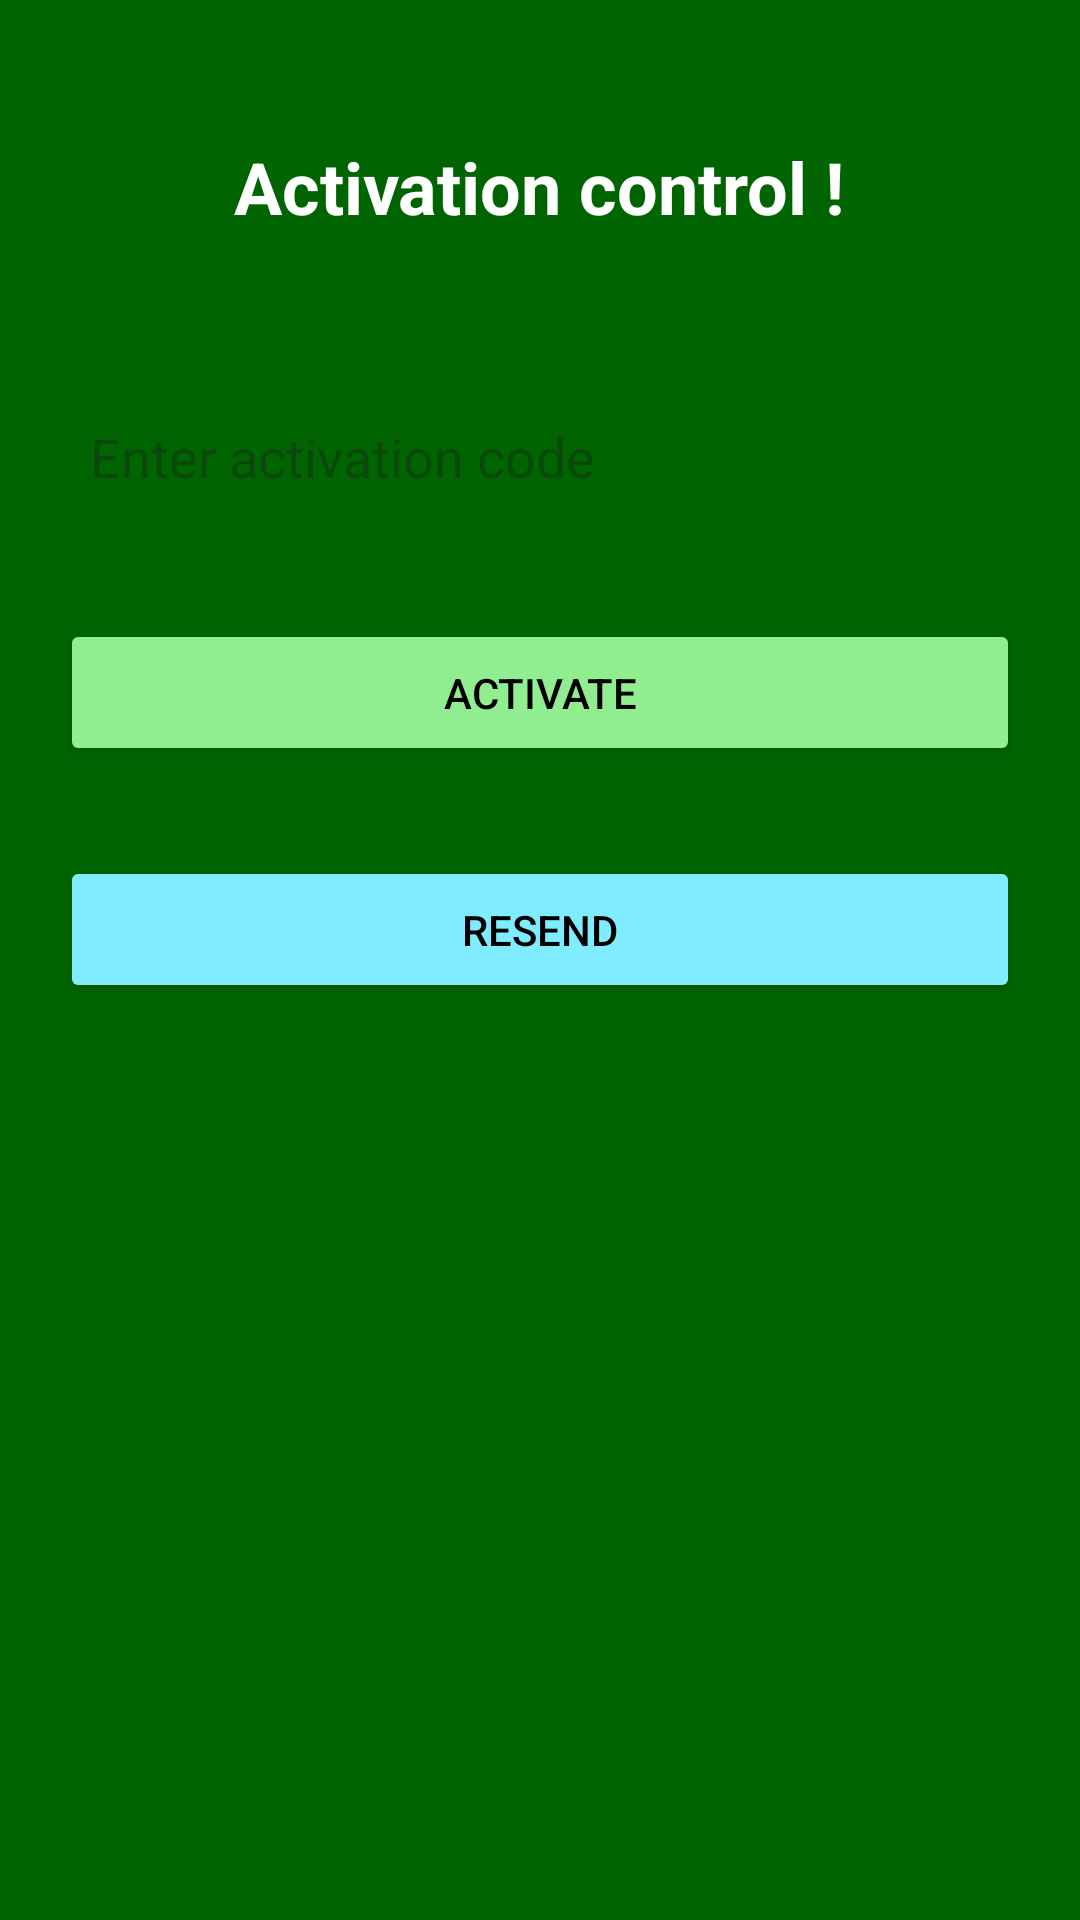

Write the Android layout XML for this screen, with the resource values it uses.
<!-- AndroidManifest.xml: application theme Theme.FootCardzUI -->
<!-- res/layout/activity_activate.xml -->
<LinearLayout xmlns:android="http://schemas.android.com/apk/res/android"
    android:layout_width="match_parent"
    android:layout_height="match_parent"
    android:orientation="vertical"
    android:gravity="center_horizontal"
    android:padding="16dp"
    android:background="#006400" >

    <TextView
        android:id="@+id/activation_title"
        android:layout_width="wrap_content"
        android:layout_height="wrap_content"
        android:text="@string/activation_title"
        android:textSize="24sp"
        android:textColor="#FFFFFF"
        android:textStyle="bold"
        android:layout_marginTop="30dp" />

    <EditText
        android:id="@+id/code"
        android:layout_width="wrap_content"
        android:layout_height="48dp"
        android:width="320dp"
        android:autofillHints=""
        android:hint="@string/code"
        android:layout_marginTop="50dp"
        android:inputType="number"
        android:padding="10dp"
        android:background="@drawable/rounded_edittext"
        android:textColor="#000" />

    <Button
        android:id="@+id/activate_button"
        android:layout_width="320dp"
        android:layout_height="wrap_content"
        android:text="@string/activate_button"
        android:backgroundTint="#90EE90"
        android:textColor="#000"
        android:layout_marginTop="30dp"
        android:padding="15dp" />

    <Button
        android:id="@+id/resend_code_button"
        android:layout_width="320dp"
        android:layout_height="wrap_content"
        android:text="@string/resend_code_button"
        android:backgroundTint="#7fecff"
        android:textColor="#000"
        android:layout_marginTop="30dp"
        android:padding="15dp" />
</LinearLayout>
<!-- resources referenced by this layout -->
<resources>
  <string name="activate_button">Activate</string>
  <string name="activation_title">Activation control !</string>
  <string name="code">Enter activation code</string>
  <string name="resend_code_button">Resend</string>
  <style name="Theme.FootCardzUI" parent="Base.Theme.FootCardzUI" />
  <style name="Base.Theme.FootCardzUI" parent="Theme.Material3.DayNight.NoActionBar">
          
          
      </style>
</resources>
